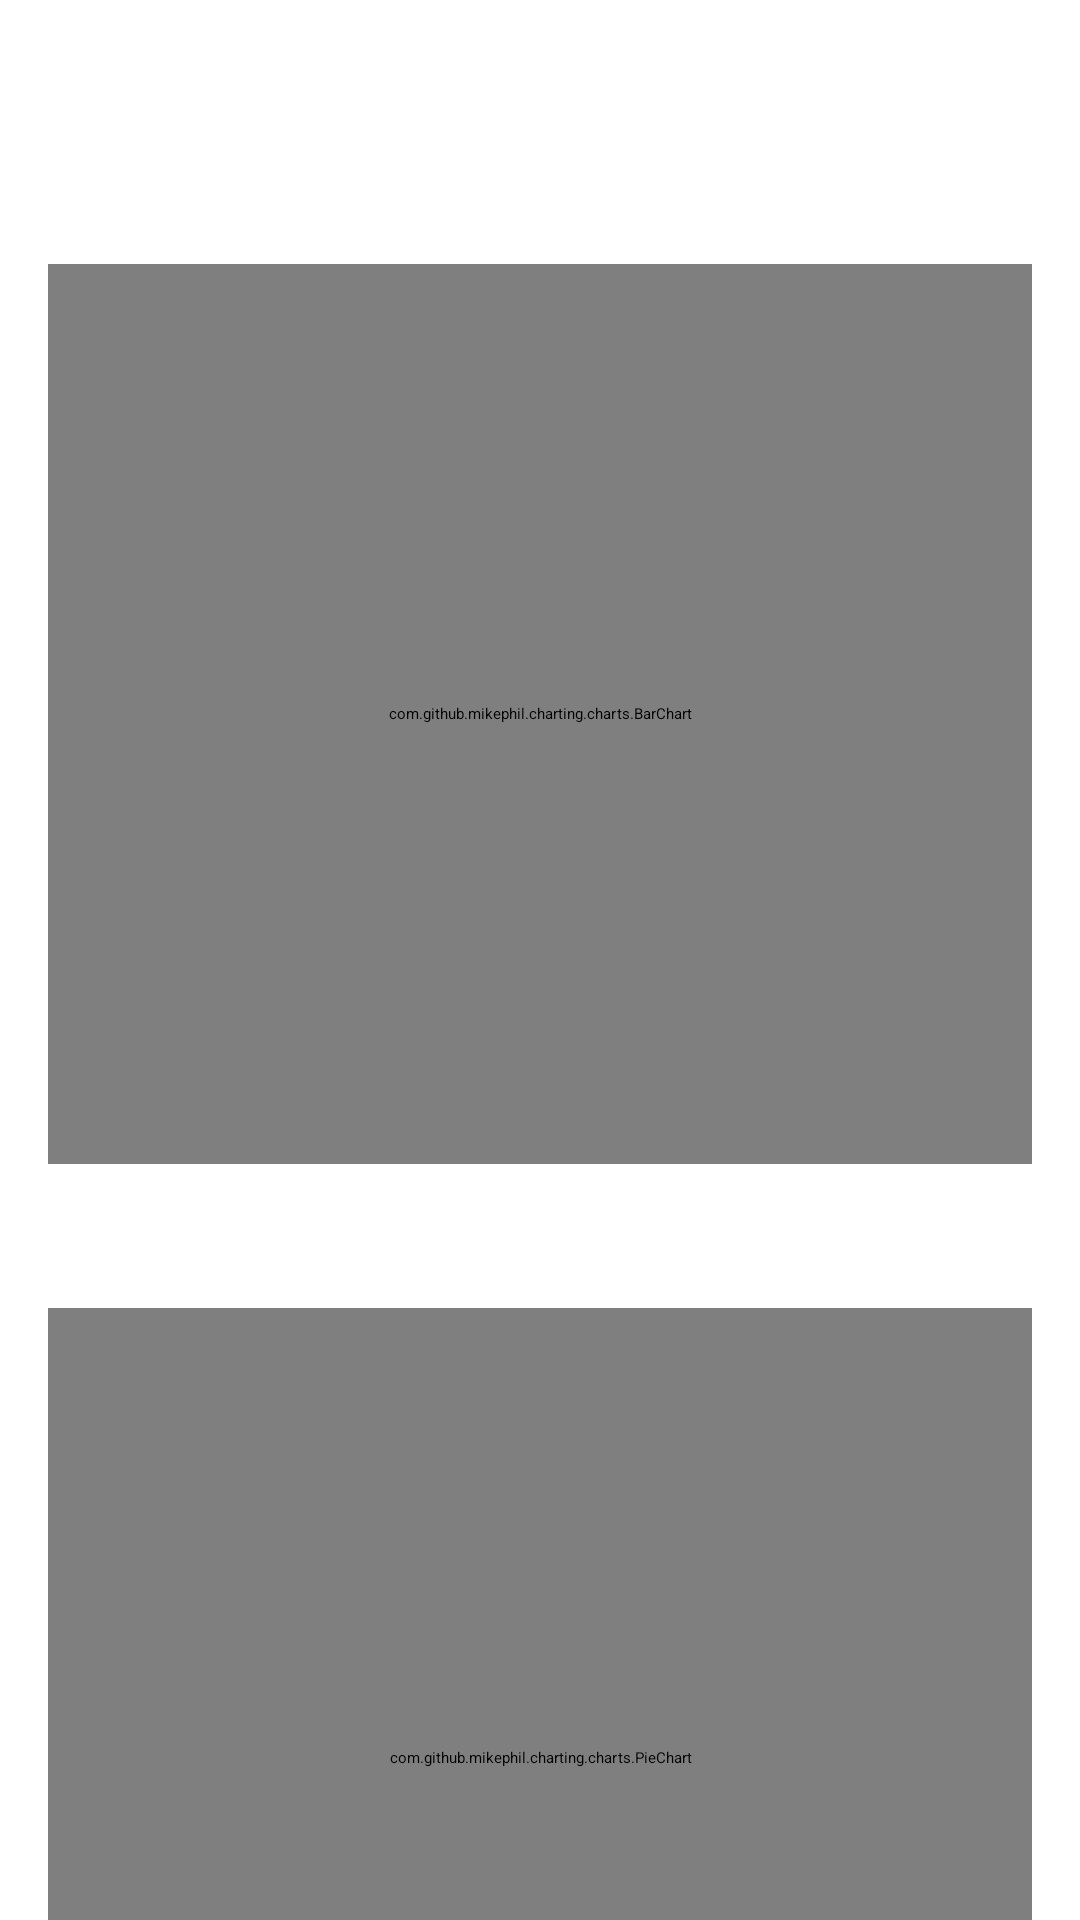

This screen was rendered from an Android layout file. Write that file and the resources it references.
<!-- AndroidManifest.xml: application theme Theme.BudgetApp -->
<!-- res/layout/activity_monthly_aggregation.xml -->
<?xml version="1.0" encoding="utf-8"?>
<androidx.drawerlayout.widget.DrawerLayout
    xmlns:android="http://schemas.android.com/apk/res/android"
    xmlns:app="http://schemas.android.com/apk/res-auto"
    android:id="@+id/drawerLayout"
    android:layout_width="match_parent"
    android:layout_height="match_parent">

    <ScrollView
        android:layout_width="match_parent"
        android:layout_height="match_parent"
        android:fillViewport="true">

        
        <LinearLayout
            android:layout_width="match_parent"
            android:layout_height="wrap_content"
            android:orientation="vertical"
            android:paddingLeft="16dp"
            android:paddingTop="64dp"
            android:paddingRight="16dp"
            android:paddingBottom="64dp">

            <androidx.appcompat.widget.Toolbar
                android:id="@+id/toolbar"
                android:layout_width="match_parent"
                android:layout_height="?attr/actionBarSize"
                android:background="?attr/colorPrimary"
                android:title="Monthly Aggregation"
                android:textStyle="bold"
                android:titleTextColor="@android:color/white"/>

            <Space
                android:layout_width="wrap_content"
                android:layout_height="24dp" />

            <com.github.mikephil.charting.charts.BarChart
                android:id="@+id/barChart"
                android:layout_width="match_parent"
                android:layout_height="300dp" />

            <Space
                android:layout_width="wrap_content"
                android:layout_height="24dp" />

            <Spinner
                android:id="@+id/monthSpinner"
                android:layout_width="match_parent"
                android:layout_height="wrap_content" />

            <Space
                android:layout_width="wrap_content"
                android:layout_height="24dp" />

            <com.github.mikephil.charting.charts.PieChart
                android:id="@+id/pieChart"
                android:layout_width="match_parent"
                android:layout_height="300dp" />

            <Space
                android:layout_width="wrap_content"
                android:layout_height="12dp" />

            <CheckBox
                android:id="@+id/checkboxRent"
                android:layout_width="wrap_content"
                android:layout_height="wrap_content"
                android:text="Show Rent in Pie Chart"
                android:checked="false"
                android:layout_marginTop="16dp"/>

            <Space
                android:layout_width="wrap_content"
                android:layout_height="24dp" />

            <Spinner
                android:id="@+id/categoryFilterSpinner"
                android:layout_width="match_parent"
                android:layout_height="wrap_content"
                android:layout_marginTop="16dp" />

            <TextView
                android:layout_width="wrap_content"
                android:layout_height="wrap_content"
                android:text="Expenses for Selected Month"
                android:textSize="18sp"
                android:textStyle="bold" />

            <ListView
                android:id="@+id/monthExpenseList"
                android:nestedScrollingEnabled="true"
                android:layout_width="match_parent"
                android:divider="#FFCC00"
                android:dividerHeight="2dp"
                android:layout_weight="1"
                android:layout_height="256dp" />
        </LinearLayout>
    </ScrollView>

    
    <com.google.android.material.navigation.NavigationView
        android:id="@+id/navigationView"
        android:layout_width="wrap_content"
        android:layout_height="match_parent"
        android:layout_gravity="start"
        app:menu="@menu/drawer_menu" />

</androidx.drawerlayout.widget.DrawerLayout>
<!-- resources referenced by this layout -->
<resources>
  <style name="Theme.BudgetApp" parent="Base.Theme.BudgetApp" />
  <style name="Base.Theme.BudgetApp" parent="Theme.Material3.DayNight.NoActionBar">
          <item name="android:windowBackground">@android:color/white</item>
  
          
          <item name="colorPrimary">#6200EE</item>
          <item name="colorPrimaryVariant">#3700B3</item>
          <item name="colorOnPrimary">#FFFFFF</item>
          <item name="colorSecondary">#03DAC5</item>
          <item name="colorOnSecondary">#FFFFFF</item>
  
          
          <item name="android:textColorPrimary">@android:color/black</item>
          <item name="android:textColorSecondary">@android:color/black</item>
      </style>
</resources>
